Dataset: data (GitHub, Abramov-Kirill/Test_task_drinks). Classes: 7up lajm limon pet 1.0, adrenaline rush citrus buff can 0.5, cool cola bottle 0.33, e on citrus punch can 0.45, jevervess cola bottle 0.25, pepsi max pet 2.0.

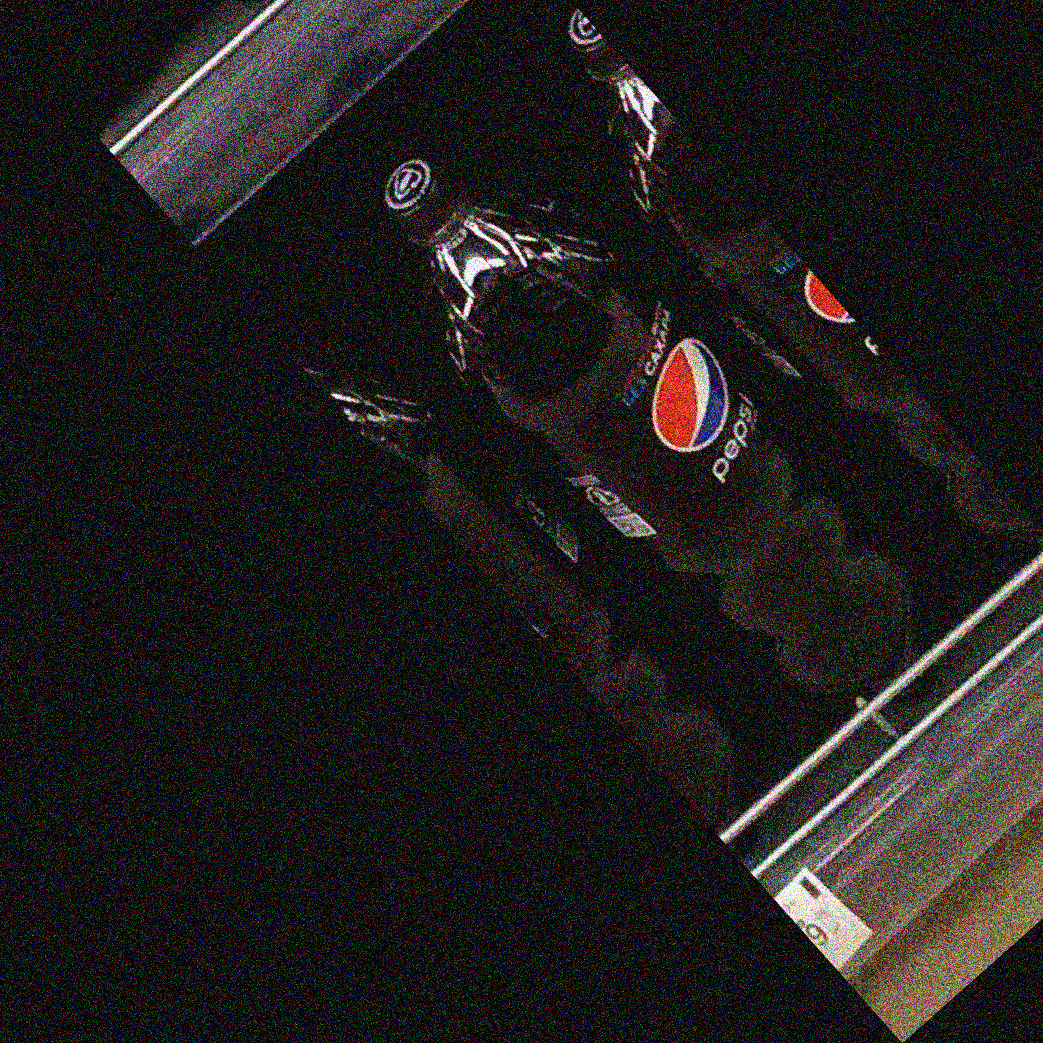
Label: pepsi max pet 2.0

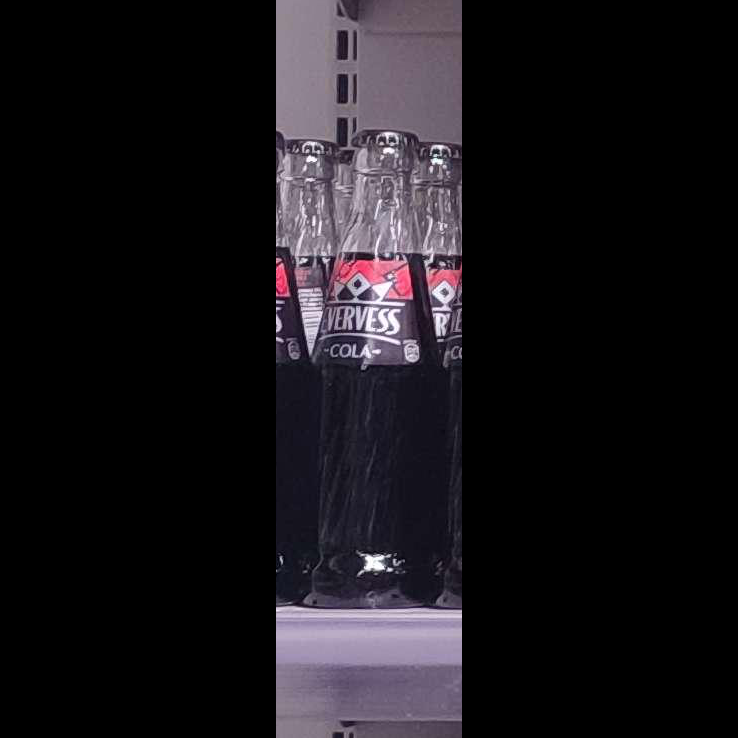
Label: jevervess cola bottle 0.25

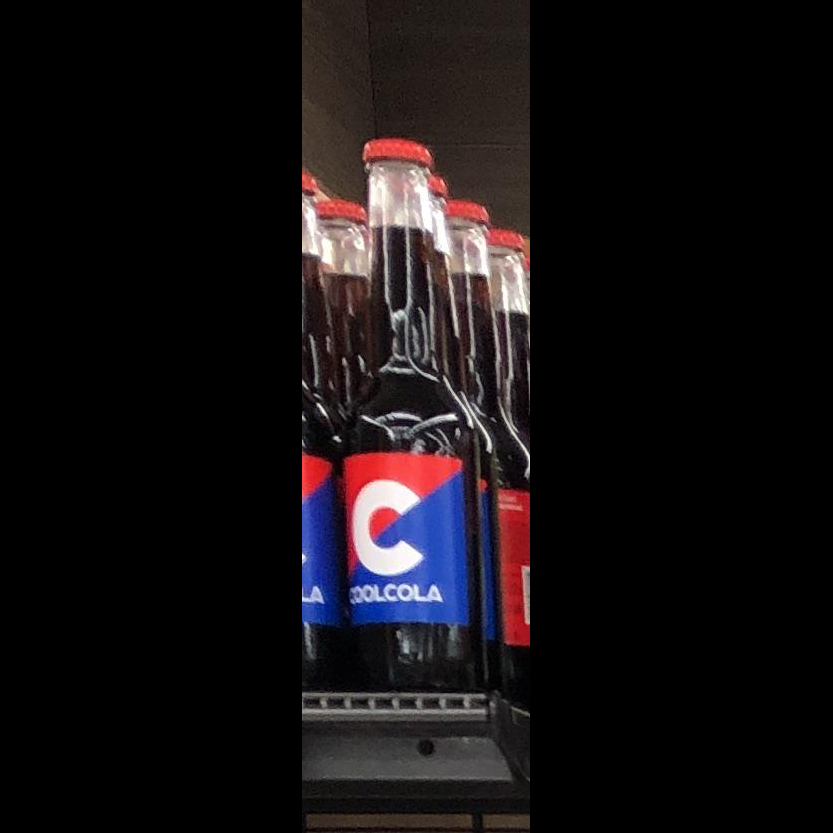
Label: cool cola bottle 0.33

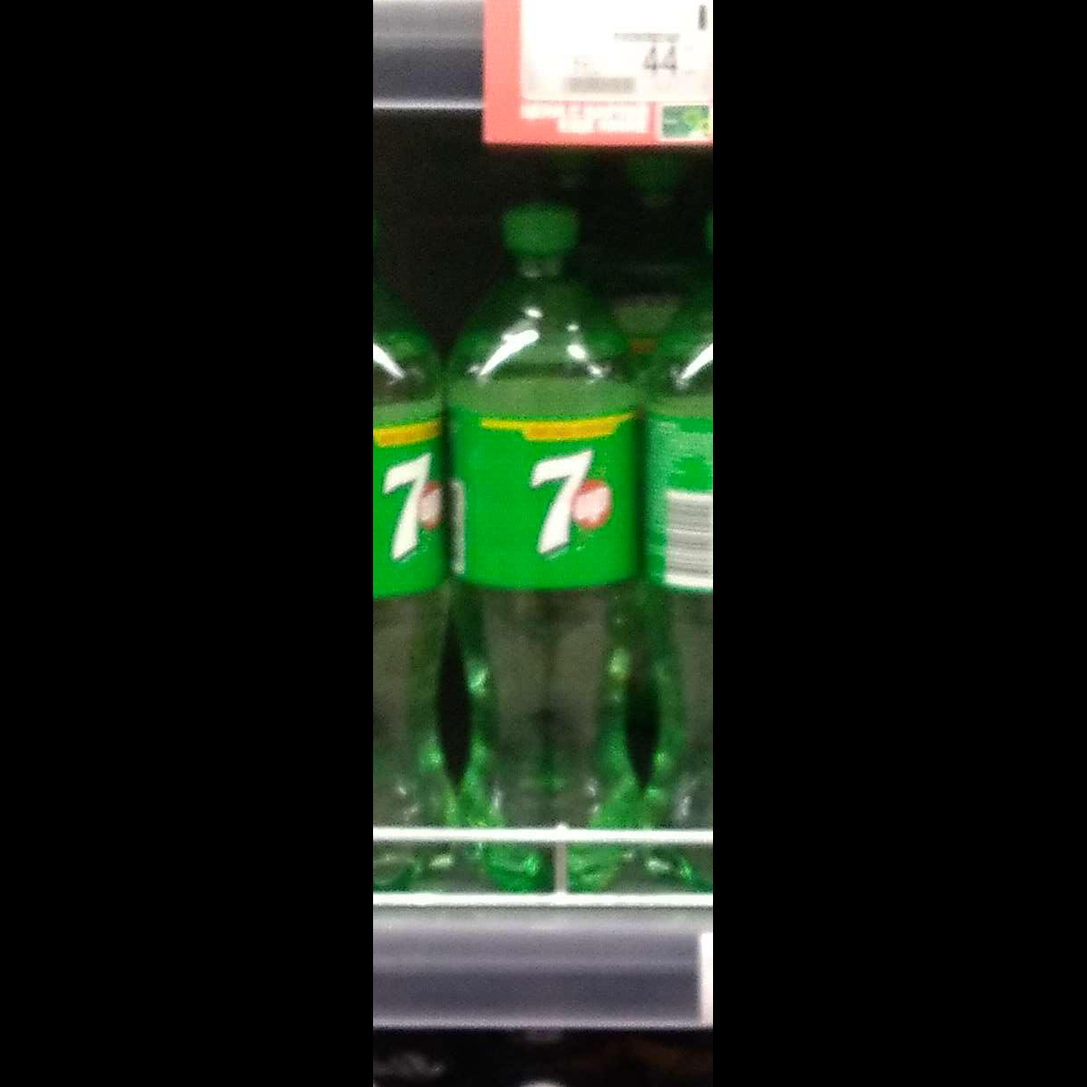
Label: 7up lajm limon pet 1.0

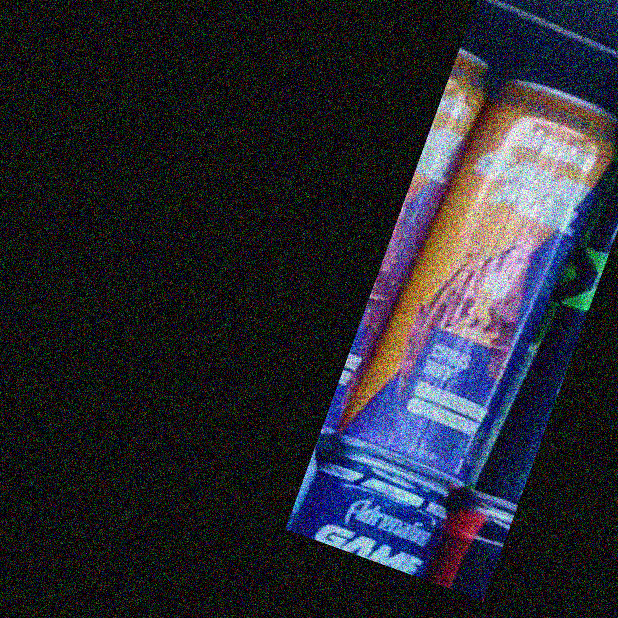
Label: adrenaline rush citrus buff can 0.5

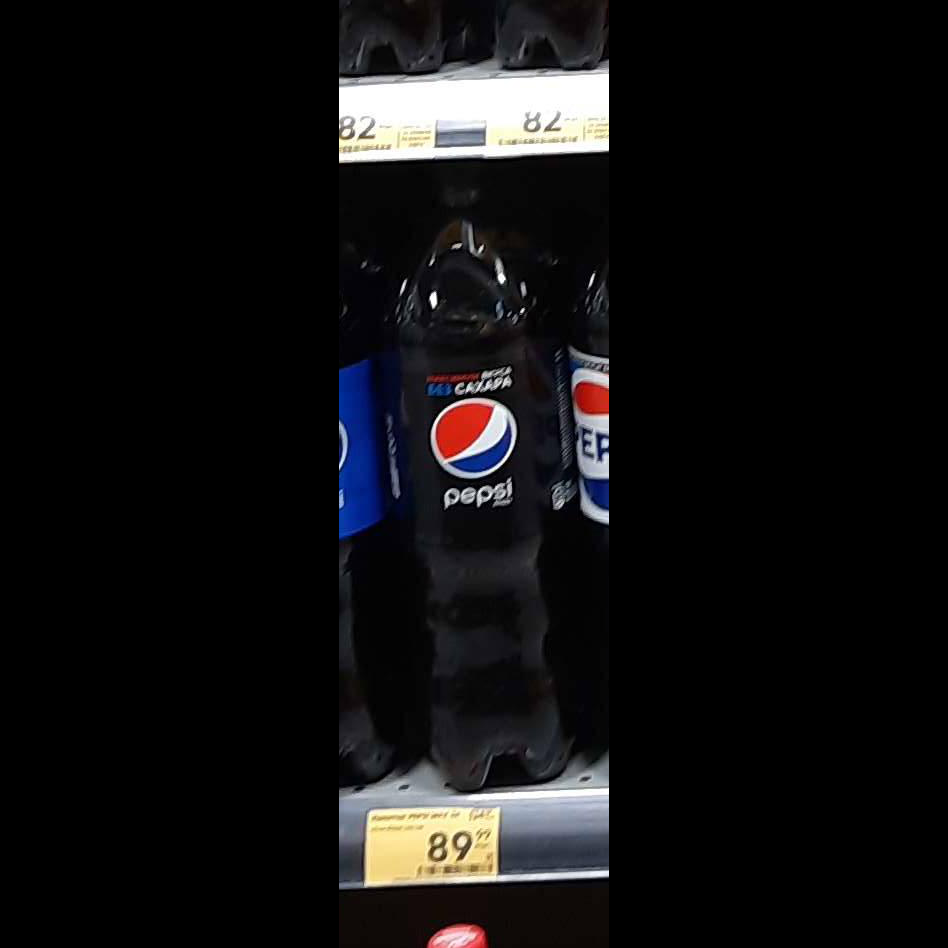
Label: pepsi max pet 2.0
